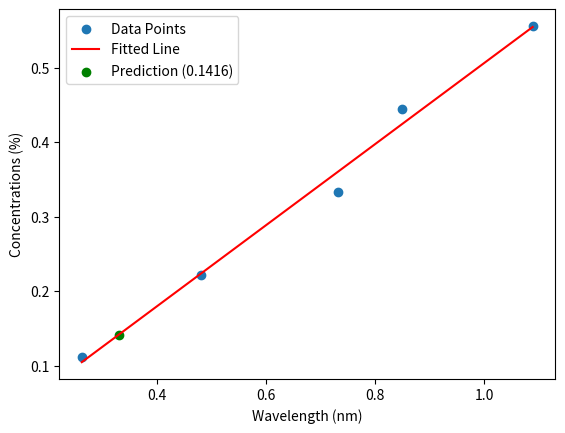

The matplotlib source for this figure:
import numpy as np 
import matplotlib.pyplot as plt 
import pandas as pd

# Экспериментальные данные (длина волны, н.м.)
data = np.array([0.263, 0.481, 0.733, 0.849, 1.089])
experiment = 0.331  # Экспериментальное значение

# Расчет концентрации (%)
volume = 0.9  # Объем раствора
mass = np.array([0.001, 0.002, 0.003, 0.004, 0.005])  # Масса вещества
concentrations = (mass / volume) * 100  # Расчет концентраций

# Подгонка кривой (линейная регрессия)
coefficients = np.polyfit(data, concentrations, 1)  # Получение коэффициентов
slope, intercept = coefficients  # Коэффициенты уравнения прямой

# Функция линейной модели
def linear_model(x):
    return slope * x + intercept

# Прогнозирование концентрации
predicted_concentration = linear_model(experiment)

# Графики
plt.scatter(data, concentrations, label='Data Points')
plt.plot(data, linear_model(data), label='Fitted Line', color='r')
plt.scatter(experiment, predicted_concentration, color='g', label=f'Prediction ({predicted_concentration:.4f})')
plt.xlabel('Wavelength (nm)')
plt.ylabel('Concentrations (%)')
plt.legend()
plt.savefig('data.png', dpi=300)
plt.show()

# Создание таблички с данными и прогнозом
table = pd.DataFrame({
    'Wavelength (nm)': np.append(data, experiment),
    'Concentrations (%)': np.append(concentrations, predicted_concentration)
})
table.to_csv('data.csv', index=False)